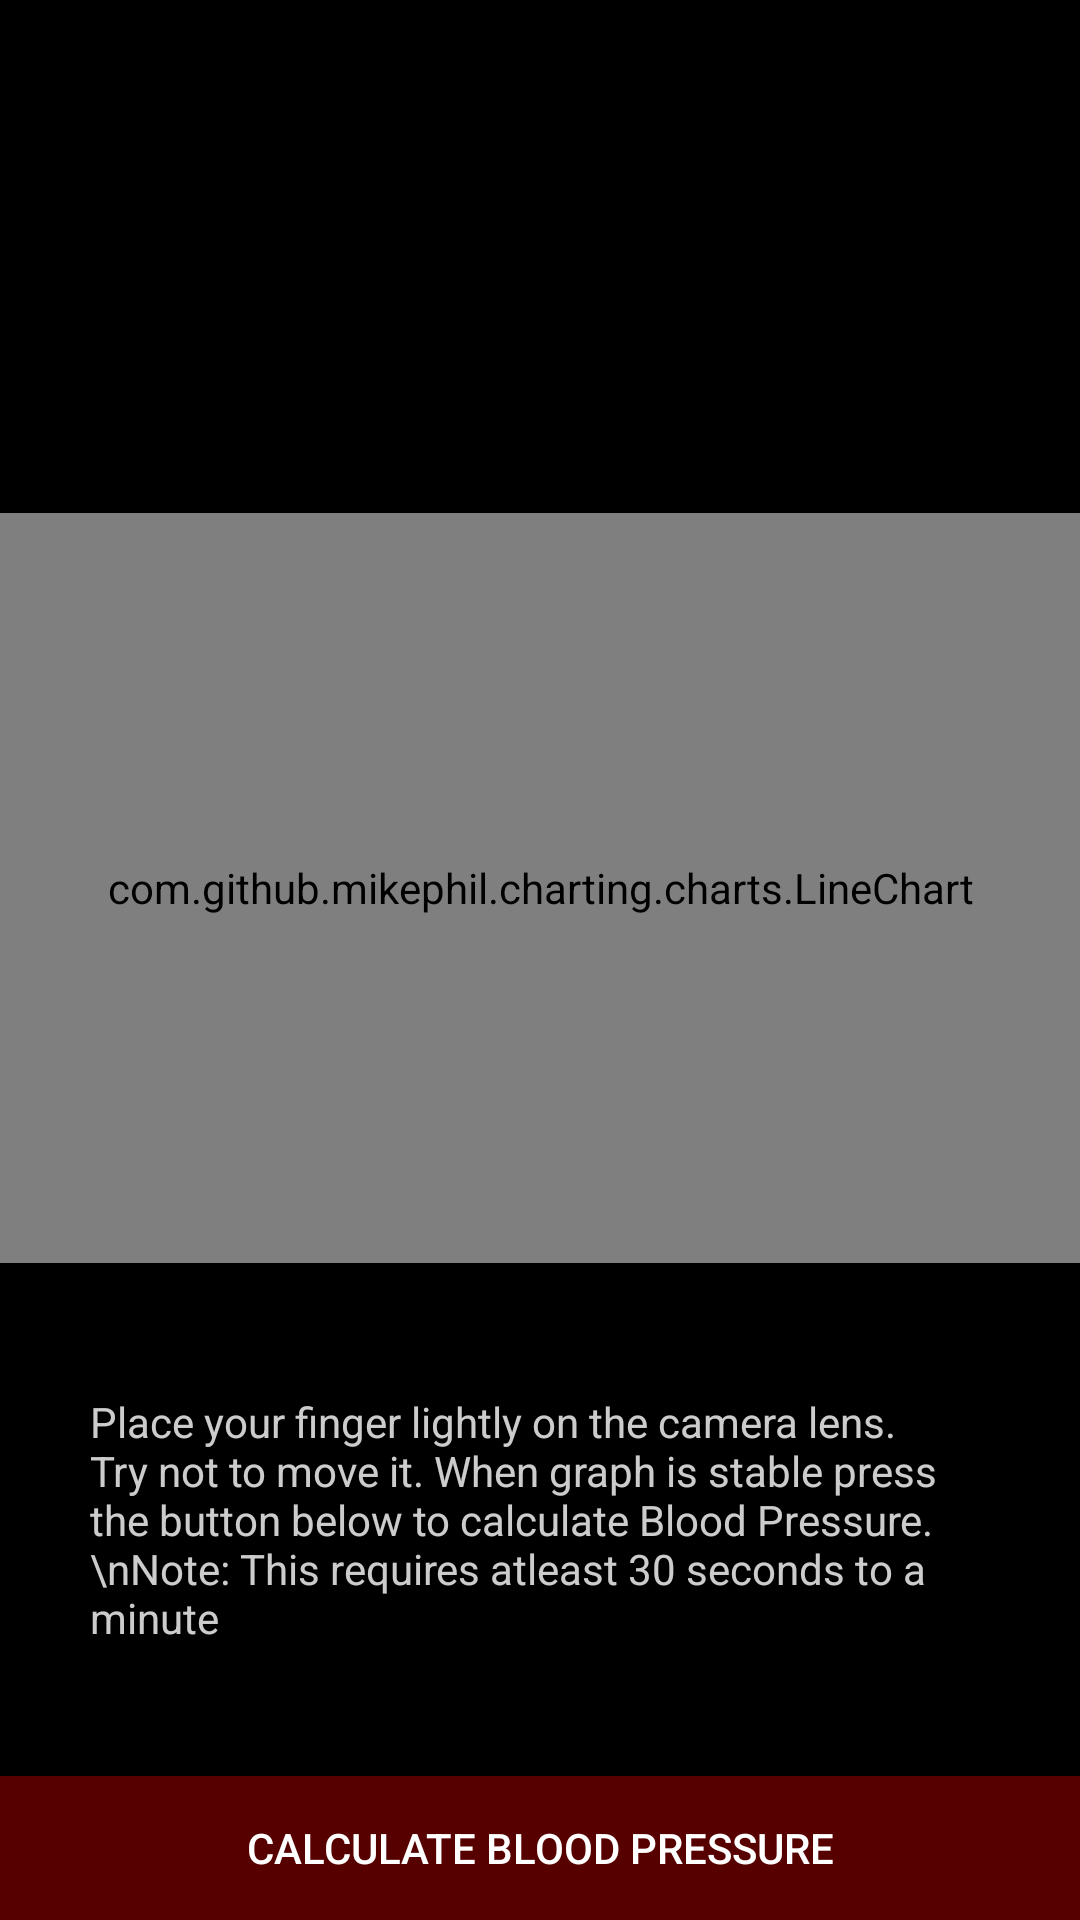

This screen was rendered from an Android layout file. Write that file and the resources it references.
<!-- AndroidManifest.xml: application theme AppTheme -->
<!-- res/layout/activity_heart.xml -->
<?xml version="1.0" encoding="utf-8"?>
<LinearLayout xmlns:android="http://schemas.android.com/apk/res/android"
    xmlns:app="http://schemas.android.com/apk/res-auto"
    xmlns:tools="http://schemas.android.com/tools"
    android:layout_width="match_parent"
    android:layout_height="match_parent"
    android:orientation="vertical"
    android:background="@color/colorPrimary"
    tools:context=".HeartActivity">

    <LinearLayout
        android:layout_width="match_parent"
        android:layout_height="0dp"
        android:layout_weight="0.2"
        android:weightSum="1"
        android:orientation="horizontal">

        <ImageView
            android:id="@+id/logo"
            android:layout_width="match_parent"
            android:layout_height="match_parent"
            android:layout_weight="0.5"
            android:src="@drawable/logo2" />

        <TextureView
            android:id="@+id/texture"
            android:layout_width="match_parent"
            android:layout_height="match_parent"
            android:layout_margin="50dp"
            android:layout_weight="0.5"
            android:screenOrientation="portrait" />

    </LinearLayout>



    <com.github.mikephil.charting.charts.LineChart
        android:layout_width="match_parent"
        android:layout_height="250dp"
        android:id="@+id/linechart">

    </com.github.mikephil.charting.charts.LineChart>


    <FrameLayout
        android:layout_width="fill_parent"
        android:layout_height="0dp"
        android:layout_weight="0.2">

        <TextView
            android:id="@+id/neechewalatext"
            android:layout_width="wrap_content"
            android:layout_height="wrap_content"
            android:layout_gravity="center"
            android:layout_margin="25dp"
            android:textColor="#CCFFFFFF"
            android:padding="5dp"
            android:text="Place your finger lightly on the camera lens. Try not to move it. When graph is stable press the button below to calculate Blood Pressure.
            \nNote: This requires atleast 30 seconds to a minute" />

    </FrameLayout>

    <Button
        android:layout_width="match_parent"
        android:layout_height="wrap_content"
        android:id="@+id/bpm_btn"
        android:text="Calculate Blood Pressure"
        android:textColor="@color/colorFont"
        android:background="#57FF0000"/>

</LinearLayout>
<!-- resources referenced by this layout -->
<resources>
  <color name="colorFont">#FFFFFF</color>
  <color name="colorPrimary">#000000</color>
  <style name="AppTheme" parent="Theme.AppCompat.Light.NoActionBar">
      
      <item name="colorPrimary">@color/colorPrimary</item>
      <item name="colorPrimaryDark">@color/colorPrimary</item>
      <item name="colorAccent">@color/colorAccent</item>
  </style>
  <color name="colorAccent">#5AAEA5</color>
</resources>
